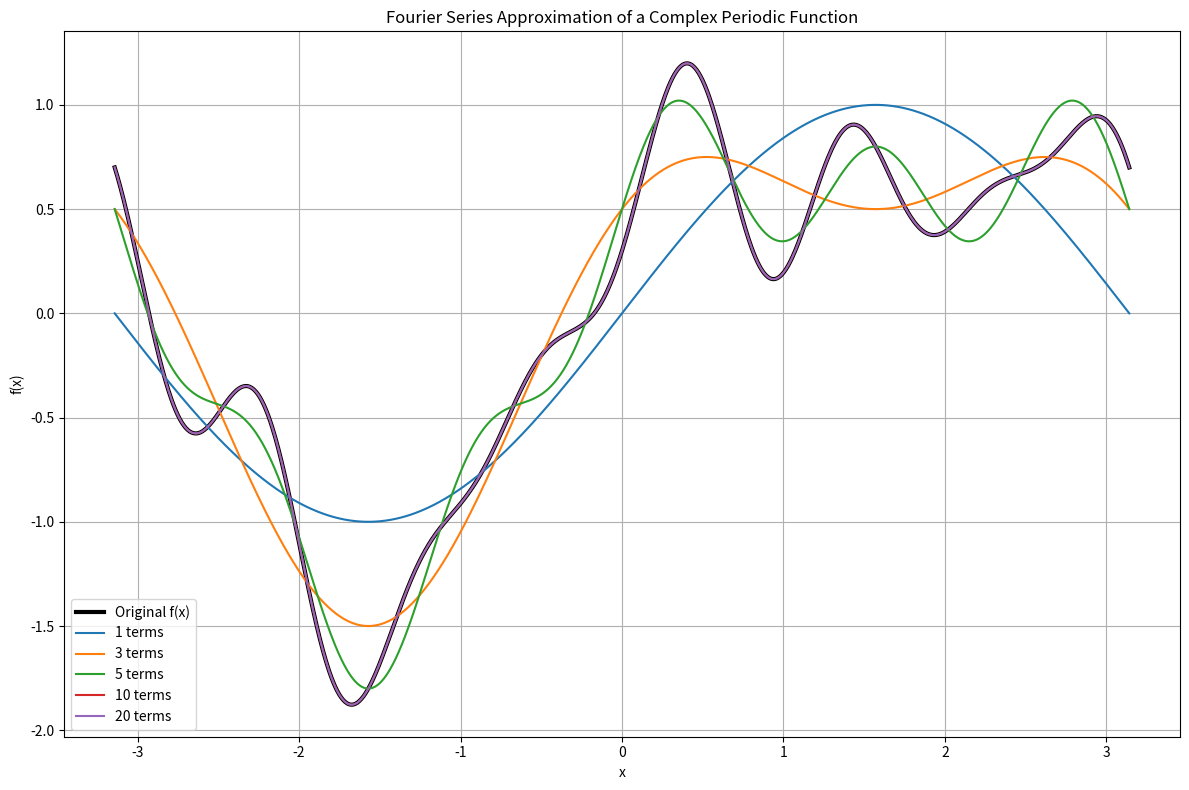

Python code for this plot:
import numpy as np
import matplotlib.pyplot as plt

def f(x):
    return np.sin(x) + 0.5 * np.cos(2 * x) + 0.3 * np.sin(5 * x) - 0.2 * np.cos(7 * x)

x = np.linspace(-np.pi, np.pi, 1000)
f_vals = f(x)


def compute_coefficients(N, x, f_vals):
    L = np.pi  # Period range [-pi, pi]
    a0 = (1 / L) * np.trapz(f_vals, x)

    a_n = []
    b_n = []
    for n in range(1, N + 1):
        cos_nx = np.cos(n * x)
        sin_nx = np.sin(n * x)
        a_n_val = (1 / L) * np.trapz(f_vals * cos_nx, x)
        b_n_val = (1 / L) * np.trapz(f_vals * sin_nx, x)
        a_n.append(a_n_val)
        b_n.append(b_n_val)
    return a0, np.array(a_n), np.array(b_n)

def fourier_approx(x, a0, a_n, b_n):
    result = np.full_like(x, a0 / 2)
    for n in range(1, len(a_n) + 1):
        result += a_n[n-1] * np.cos(n * x) + b_n[n-1] * np.sin(n * x)
    return result

approximation_degrees = [1, 3, 5, 10, 20]

plt.figure(figsize=(12, 8))
plt.plot(x, f_vals, label='Original f(x)', linewidth=3, color='black')

for N in approximation_degrees:
    a0, a_n, b_n = compute_coefficients(N, x, f_vals)
    approx_vals = fourier_approx(x, a0, a_n, b_n)
    plt.plot(x, approx_vals, label=f'{N} terms')

plt.title("Fourier Series Approximation of a Complex Periodic Function")
plt.xlabel("x")
plt.ylabel("f(x)")
plt.legend()
plt.grid(True)
plt.tight_layout()
plt.show()
